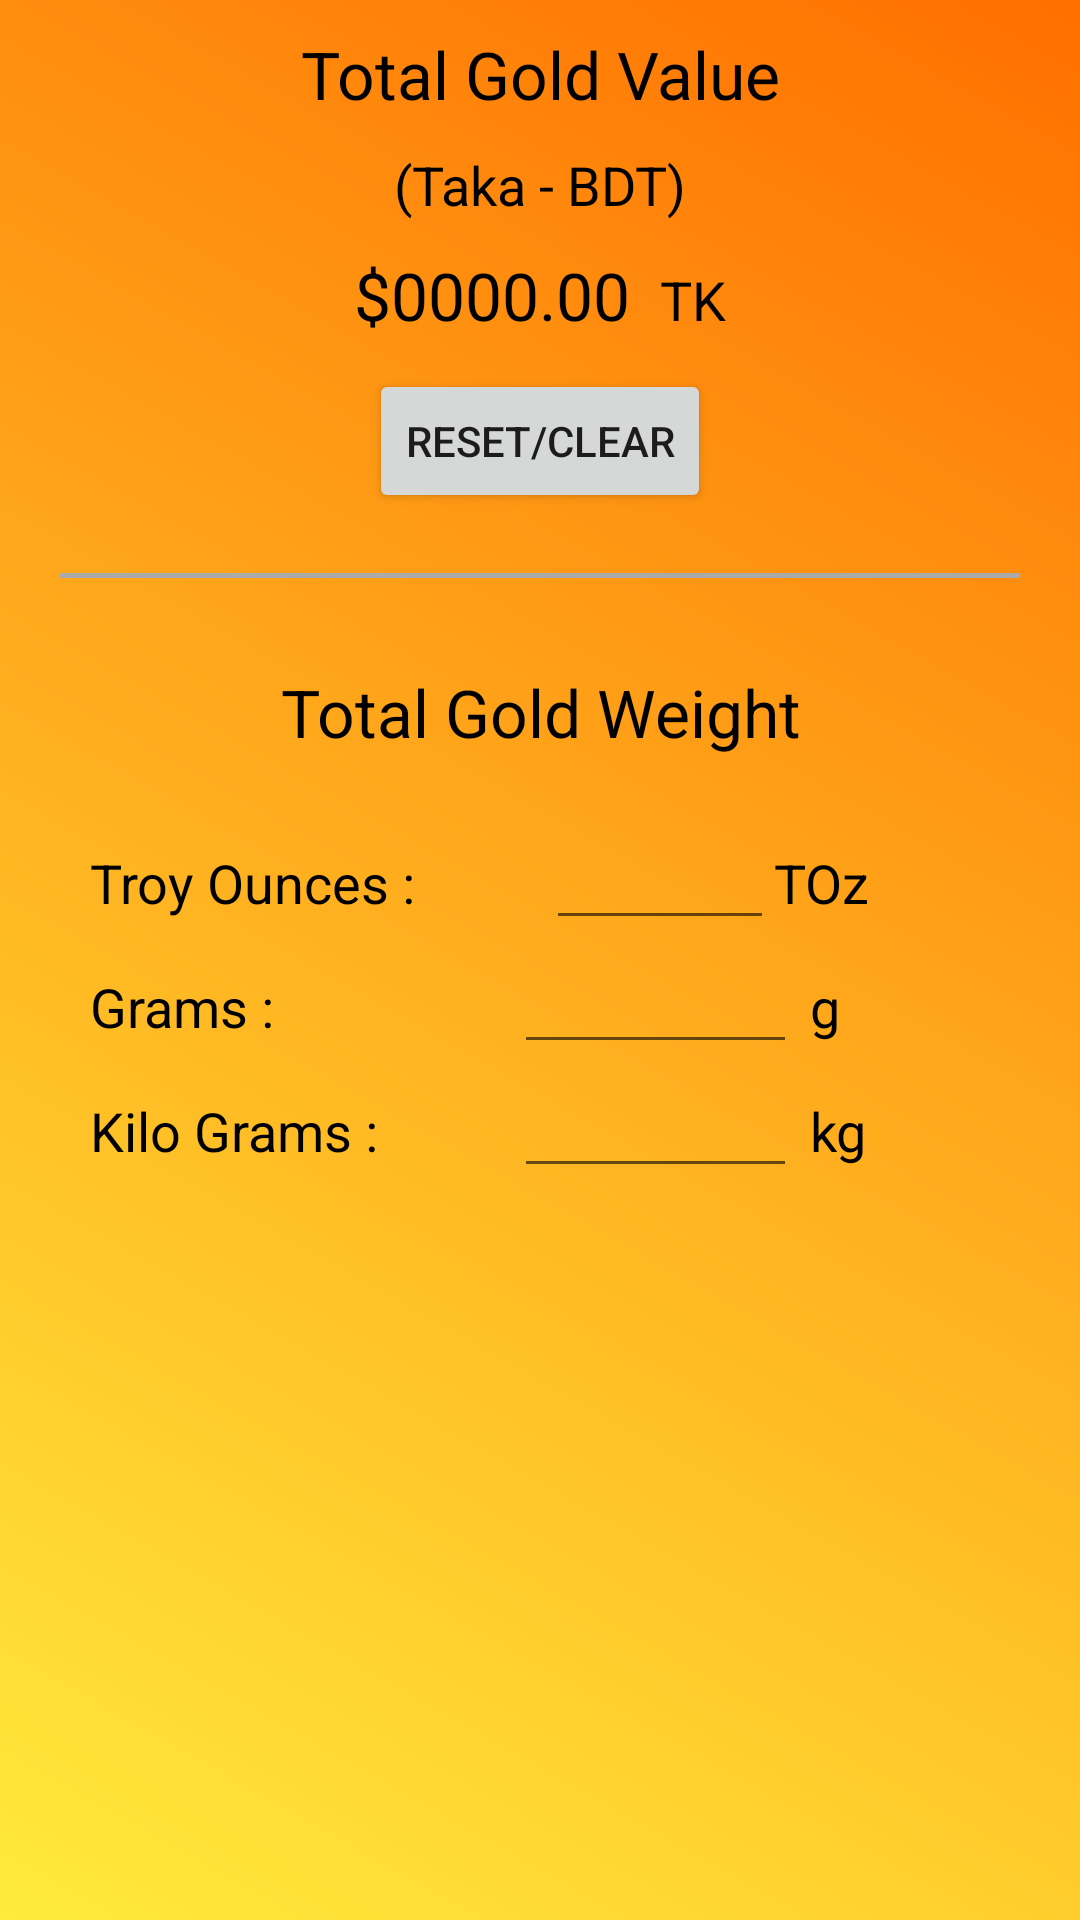

Produce the Android XML layout that renders to this screen, including the resource entries it uses.
<!-- AndroidManifest.xml: application theme AppTheme -->
<!-- res/layout/activity_gold_value.xml -->
<?xml version="1.0" encoding="utf-8"?>
<LinearLayout xmlns:android="http://schemas.android.com/apk/res/android"
    android:layout_width="match_parent"
    android:layout_height="match_parent"
    android:gravity="center|top"
    android:background="@drawable/bg"
    android:orientation="vertical">

    <TextView
        android:layout_width="match_parent"
        android:layout_height="wrap_content"
        android:layout_margin="10dp"
        android:text="Total Gold Value"
        android:textAlignment="center"
        android:textAppearance="@style/Base.TextAppearance.AppCompat.Large"
        android:textColor="@android:color/black" />

    <TextView
        android:layout_width="match_parent"
        android:layout_height="wrap_content"
        android:text="(Taka - BDT)"
        android:textAlignment="center"
        android:textAppearance="@style/Base.TextAppearance.AppCompat.Medium"
        android:textColor="@android:color/black" />

    <LinearLayout
        android:layout_width="wrap_content"
        android:layout_height="wrap_content"
        android:layout_margin="10dp"
        android:orientation="horizontal">

        <TextView
            android:id="@+id/btn_total_value"
            android:layout_width="wrap_content"
            android:layout_height="wrap_content"
            android:text="$0000.00"
            android:textAppearance="@style/Base.TextAppearance.AppCompat.Large"
            android:textColor="@android:color/black" />

        <TextView
            android:layout_width="wrap_content"
            android:layout_height="wrap_content"
            android:paddingLeft="10dp"
            android:text="TK"
            android:textAppearance="@style/Base.TextAppearance.AppCompat.Medium"
            android:textColor="@android:color/black" />
    </LinearLayout>

    <Button
        android:id="@+id/btn_reset"
        android:layout_width="wrap_content"
        android:layout_height="wrap_content"
        android:text="Reset/Clear" />
<View
    android:layout_width="match_parent"
    android:layout_height="5px"
    android:background="@android:color/darker_gray"
    android:layout_margin="20dp"
    />
    <TextView
        android:layout_width="match_parent"
        android:layout_height="wrap_content"
        android:layout_margin="10dp"
        android:text="Total Gold Weight"
        android:textAlignment="center"
        android:textAppearance="@style/Base.TextAppearance.AppCompat.Large"
        android:textColor="@android:color/black" />

    <LinearLayout
        android:paddingTop="10dp"
        android:layout_width="match_parent"
        android:layout_height="wrap_content"
        android:orientation="horizontal"
        android:paddingLeft="30dp"
        >

        <TextView
            android:layout_width="0dp"
            android:layout_height="wrap_content"
            android:layout_weight=".6"
            android:text="Troy Ounces :"
            android:textAppearance="@style/Base.TextAppearance.AppCompat.Medium"
            android:textColor="@android:color/black">

        </TextView>

        <EditText
            android:layout_width="0dp"
            android:layout_height="wrap_content"
            android:layout_weight=".3"
            android:textAppearance="@style/Base.TextAppearance.AppCompat.Medium"
            android:textColor="@android:color/black">

        </EditText>

        <TextView

            android:layout_width="0dp"
            android:layout_height="wrap_content"
            android:layout_weight=".4"
            android:text="TOz"
            android:textAppearance="@style/Base.TextAppearance.AppCompat.Medium"
        android:textColor="@android:color/black" />

    </LinearLayout>

    <LinearLayout
        android:layout_width="match_parent"
        android:layout_height="wrap_content"
        android:orientation="horizontal"
        android:paddingLeft="30dp">

        <TextView
            android:layout_width="0dp"
            android:layout_height="wrap_content"
            android:layout_weight=".6"
            android:text="Grams :"
            android:textAppearance="@style/Base.TextAppearance.AppCompat.Medium"
            android:textColor="@android:color/black">

        </TextView>

        <EditText
            android:layout_width="0dp"
            android:layout_height="wrap_content"
            android:layout_weight=".4"
            android:textAppearance="@style/Base.TextAppearance.AppCompat.Medium"
            android:textColor="@android:color/black">

        </EditText>

        <TextView

            android:layout_width="0dp"
            android:layout_height="wrap_content"
            android:layout_weight=".4"
            android:text=" g"
            android:textAppearance="@style/Base.TextAppearance.AppCompat.Medium"
            android:textColor="@android:color/black" />

    </LinearLayout>

    <LinearLayout
        android:layout_width="match_parent"
        android:layout_height="wrap_content"
        android:orientation="horizontal"
        android:paddingLeft="30dp">

        <TextView
            android:layout_width="0dp"
            android:layout_height="wrap_content"
            android:layout_weight=".6"
            android:text="Kilo Grams :"
            android:textAppearance="@style/Base.TextAppearance.AppCompat.Medium"
            android:textColor="@android:color/black">

        </TextView>

        <EditText
            android:layout_width="0dp"
            android:layout_height="wrap_content"
            android:layout_weight=".4"
            android:textAppearance="@style/Base.TextAppearance.AppCompat.Medium"
            android:textColor="@android:color/black">

        </EditText>

        <TextView

            android:layout_width="0dp"
            android:layout_height="wrap_content"
            android:layout_weight=".4"
            android:text=" kg"
            android:textAppearance="@style/Base.TextAppearance.AppCompat.Medium"
            android:textColor="@android:color/black" />

    </LinearLayout>
</LinearLayout>
<!-- resources referenced by this layout -->
<resources>
  <!-- drawable bg (drawable) -->
  <?xml version="1.0" encoding="utf-8"?>
  <shape xmlns:android="http://schemas.android.com/apk/res/android" android:shape="rectangle" >
      <gradient
          android:type="linear"
          android:startColor="#FFFFEB3B"
          android:endColor="#FFFF6F00"
          android:angle="45"/>
  </shape>
  <style name="AppTheme" parent="Theme.AppCompat.Light.DarkActionBar">
          
          <item name="colorPrimary">@color/colorPrimary</item>
          <item name="colorPrimaryDark">@color/colorPrimaryDark</item>
          <item name="colorAccent">@color/colorAccent</item>
      </style>
  <color name="colorPrimary">#FFC107</color>
  <color name="colorPrimaryDark">#FFA000</color>
  <color name="colorAccent">#fb8c00</color>
</resources>
